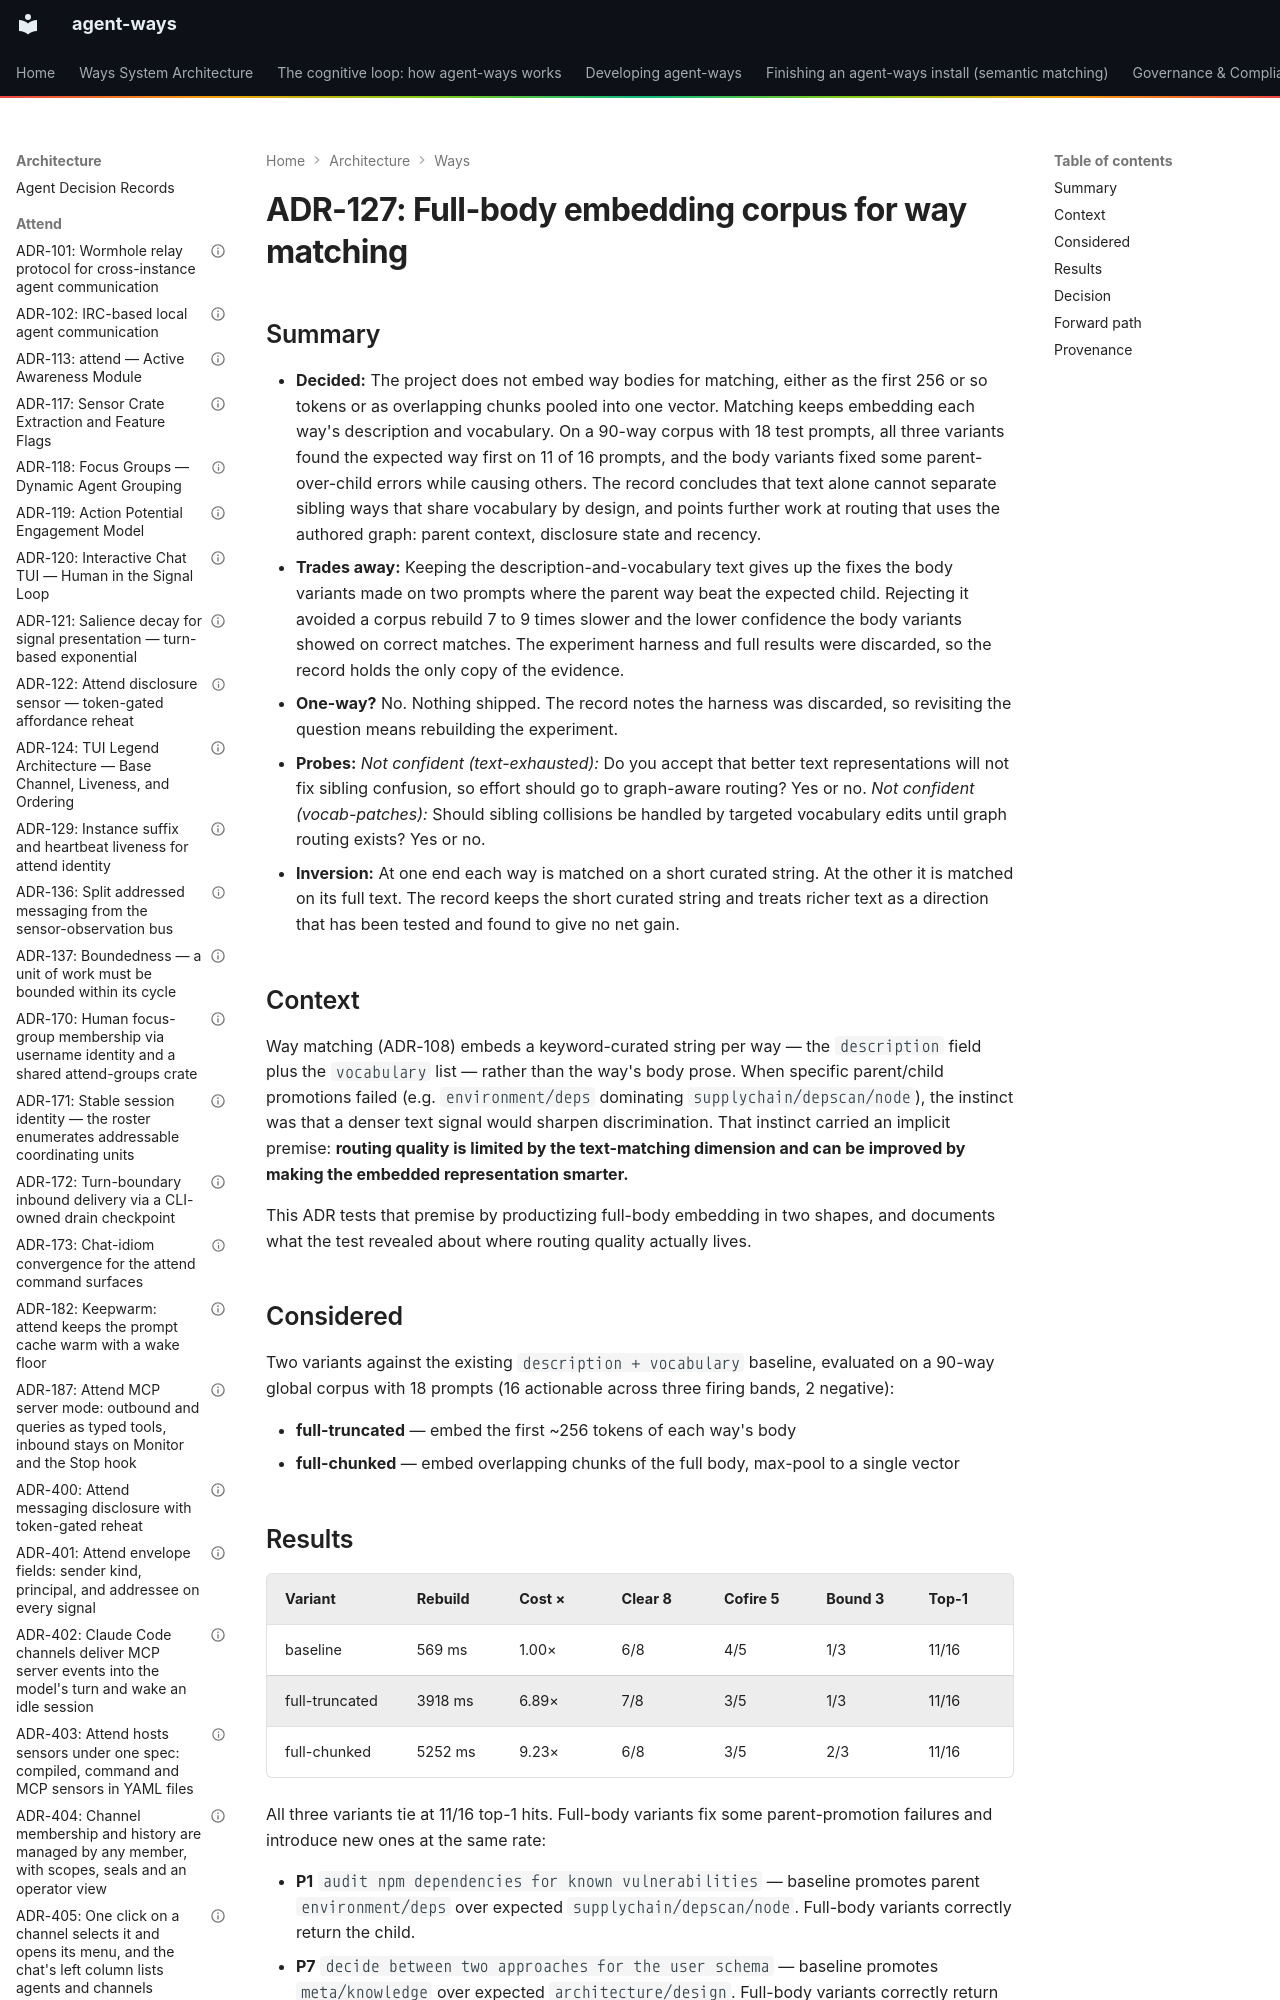

repository: aaronsb/agent-ways · page: architecture/ways/ADR-127-reject-full-body-embedding-corpus/index.html · generator: mkdocs

---
contract: adr/v1
kind: decision
verb: change
capability: matching
basis:
  - evidence: 'experiment on a 90-way corpus with 18 prompts: all variants tie at 11/16 top-1, and full-body costs 6.89x to 9.23x rebuild time'
  - precedent: ADR-108
agent:
  name: Claude
  model: unrecorded
status: rejected
date: 2026-04-22
deciders:
  - aaronsb
  - claude
related:
  - ADR-105
  - ADR-107
  - ADR-108
  - ADR-125
imported:
  from: docs/architecture/system/ADR-127-reject-full-body-embedding-corpus.md
  format: v0
  status: Rejected
---

# ADR-127: Full-body embedding corpus for way matching
